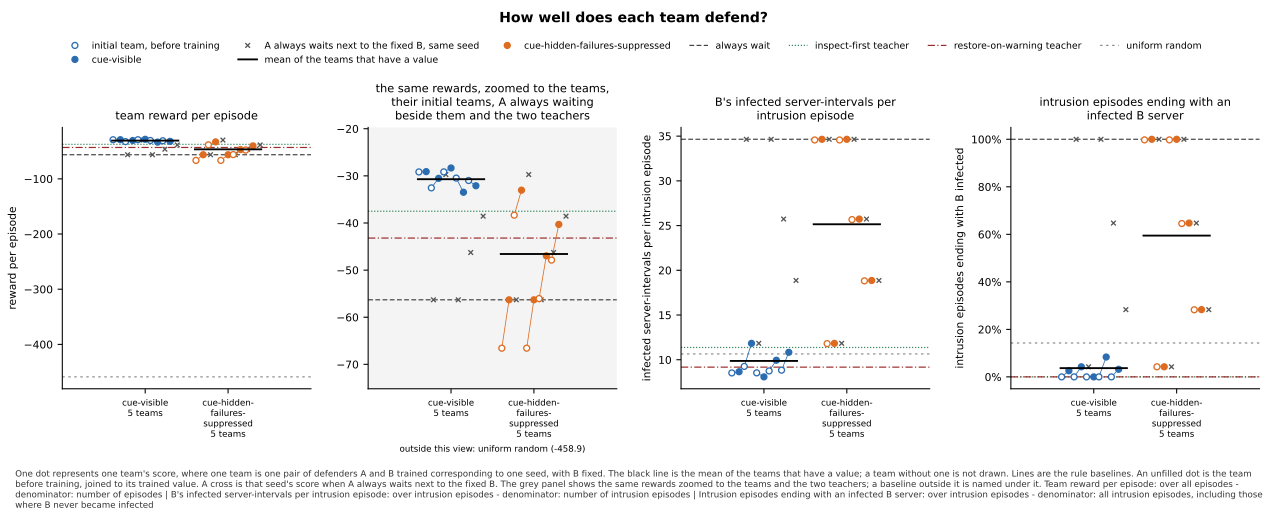

The file beside this chart, header and first rows:
panel, series, seed, x, value, sd, numerator, count, mark
team reward per episode, cue-visible, 0, , -29.16, , , , before
team reward per episode, cue-visible, 0, , -29.1, , , , team
team reward per episode, cue-visible, 0, , -56.3, , , , a-waits
team reward per episode, cue-visible, 1, , -32.54, , , , before
team reward per episode, cue-visible, 1, , -30.52, , , , team
team reward per episode, cue-visible, 1, , -29.72, , , , a-waits
team reward per episode, cue-visible, 2, , -29.15, , , , before
team reward per episode, cue-visible, 2, , -28.32, , , , team
team reward per episode, cue-visible, 2, , -56.3, , , , a-waits
team reward per episode, cue-visible, 3, , -30.47, , , , before
team reward per episode, cue-visible, 3, , -33.47, , , , team
team reward per episode, cue-visible, 3, , -46.26, , , , a-waits
team reward per episode, cue-visible, 4, , -30.98, , , , before
team reward per episode, cue-visible, 4, , -32.09, , , , team
team reward per episode, cue-visible, 4, , -38.55, , , , a-waits
team reward per episode, cue-visible, , , -30.7, , , 5, mean
team reward per episode, cue-hidden-failures-suppressed, 0, , -66.57, , , , before
team reward per episode, cue-hidden-failures-suppressed, 0, , -56.3, , , , team
team reward per episode, cue-hidden-failures-suppressed, 0, , -56.3, , , , a-waits
team reward per episode, cue-hidden-failures-suppressed, 1, , -38.34, , , , before
team reward per episode, cue-hidden-failures-suppressed, 1, , -33.04, , , , team
team reward per episode, cue-hidden-failures-suppressed, 1, , -29.72, , , , a-waits
team reward per episode, cue-hidden-failures-suppressed, 2, , -66.57, , , , before
team reward per episode, cue-hidden-failures-suppressed, 2, , -56.3, , , , team
team reward per episode, cue-hidden-failures-suppressed, 2, , -56.3, , , , a-waits
team reward per episode, cue-hidden-failures-suppressed, 3, , -56.04, , , , before
team reward per episode, cue-hidden-failures-suppressed, 3, , -46.96, , , , team
team reward per episode, cue-hidden-failures-suppressed, 3, , -46.26, , , , a-waits
team reward per episode, cue-hidden-failures-suppressed, 4, , -47.87, , , , before
team reward per episode, cue-hidden-failures-suppressed, 4, , -40.3, , , , team
team reward per episode, cue-hidden-failures-suppressed, 4, , -38.55, , , , a-waits
team reward per episode, cue-hidden-failures-suppressed, , , -46.58, , , 5, mean
team reward per episode, always wait, , , -56.3, , , , baseline
team reward per episode, inspect-first teacher, , , -37.5, , , , baseline
team reward per episode, restore-on-warning teacher, , , -43.2, , , , baseline
team reward per episode, uniform random, , , -458.9, , , , baseline
the same rewards, zoomed to the teams, t…, lower limit, , , -75.18, , , , zoom
the same rewards, zoomed to the teams, t…, upper limit, , , -19.71, , , , zoom
B's infected server-intervals per intrus…, cue-visible, 0, , 8.529, , , , before
B's infected server-intervals per intrus…, cue-visible, 0, , 8.662, , , , team
B's infected server-intervals per intrus…, cue-visible, 0, , 34.64, , , , a-waits
B's infected server-intervals per intrus…, cue-visible, 1, , 9.257, , , , before
B's infected server-intervals per intrus…, cue-visible, 1, , 11.83, , , , team
B's infected server-intervals per intrus…, cue-visible, 1, , 11.83, , , , a-waits
B's infected server-intervals per intrus…, cue-visible, 2, , 8.537, , , , before
B's infected server-intervals per intrus…, cue-visible, 2, , 8.085, , , , team
B's infected server-intervals per intrus…, cue-visible, 2, , 34.64, , , , a-waits
B's infected server-intervals per intrus…, cue-visible, 3, , 8.751, , , , before
B's infected server-intervals per intrus…, cue-visible, 3, , 9.947, , , , team
B's infected server-intervals per intrus…, cue-visible, 3, , 25.73, , , , a-waits
B's infected server-intervals per intrus…, cue-visible, 4, , 8.838, , , , before
B's infected server-intervals per intrus…, cue-visible, 4, , 10.83, , , , team
B's infected server-intervals per intrus…, cue-visible, 4, , 18.86, , , , a-waits
B's infected server-intervals per intrus…, cue-visible, , , 9.872, , , 5, mean
B's infected server-intervals per intrus…, cue-hidden-failures-suppressed, 0, , 34.57, , , , before
B's infected server-intervals per intrus…, cue-hidden-failures-suppressed, 0, , 34.64, , , , team
B's infected server-intervals per intrus…, cue-hidden-failures-suppressed, 0, , 34.64, , , , a-waits
B's infected server-intervals per intrus…, cue-hidden-failures-suppressed, 1, , 11.8, , , , before
B's infected server-intervals per intrus…, cue-hidden-failures-suppressed, 1, , 11.83, , , , team
B's infected server-intervals per intrus…, cue-hidden-failures-suppressed, 1, , 11.83, , , , a-waits
... 50 more rows
